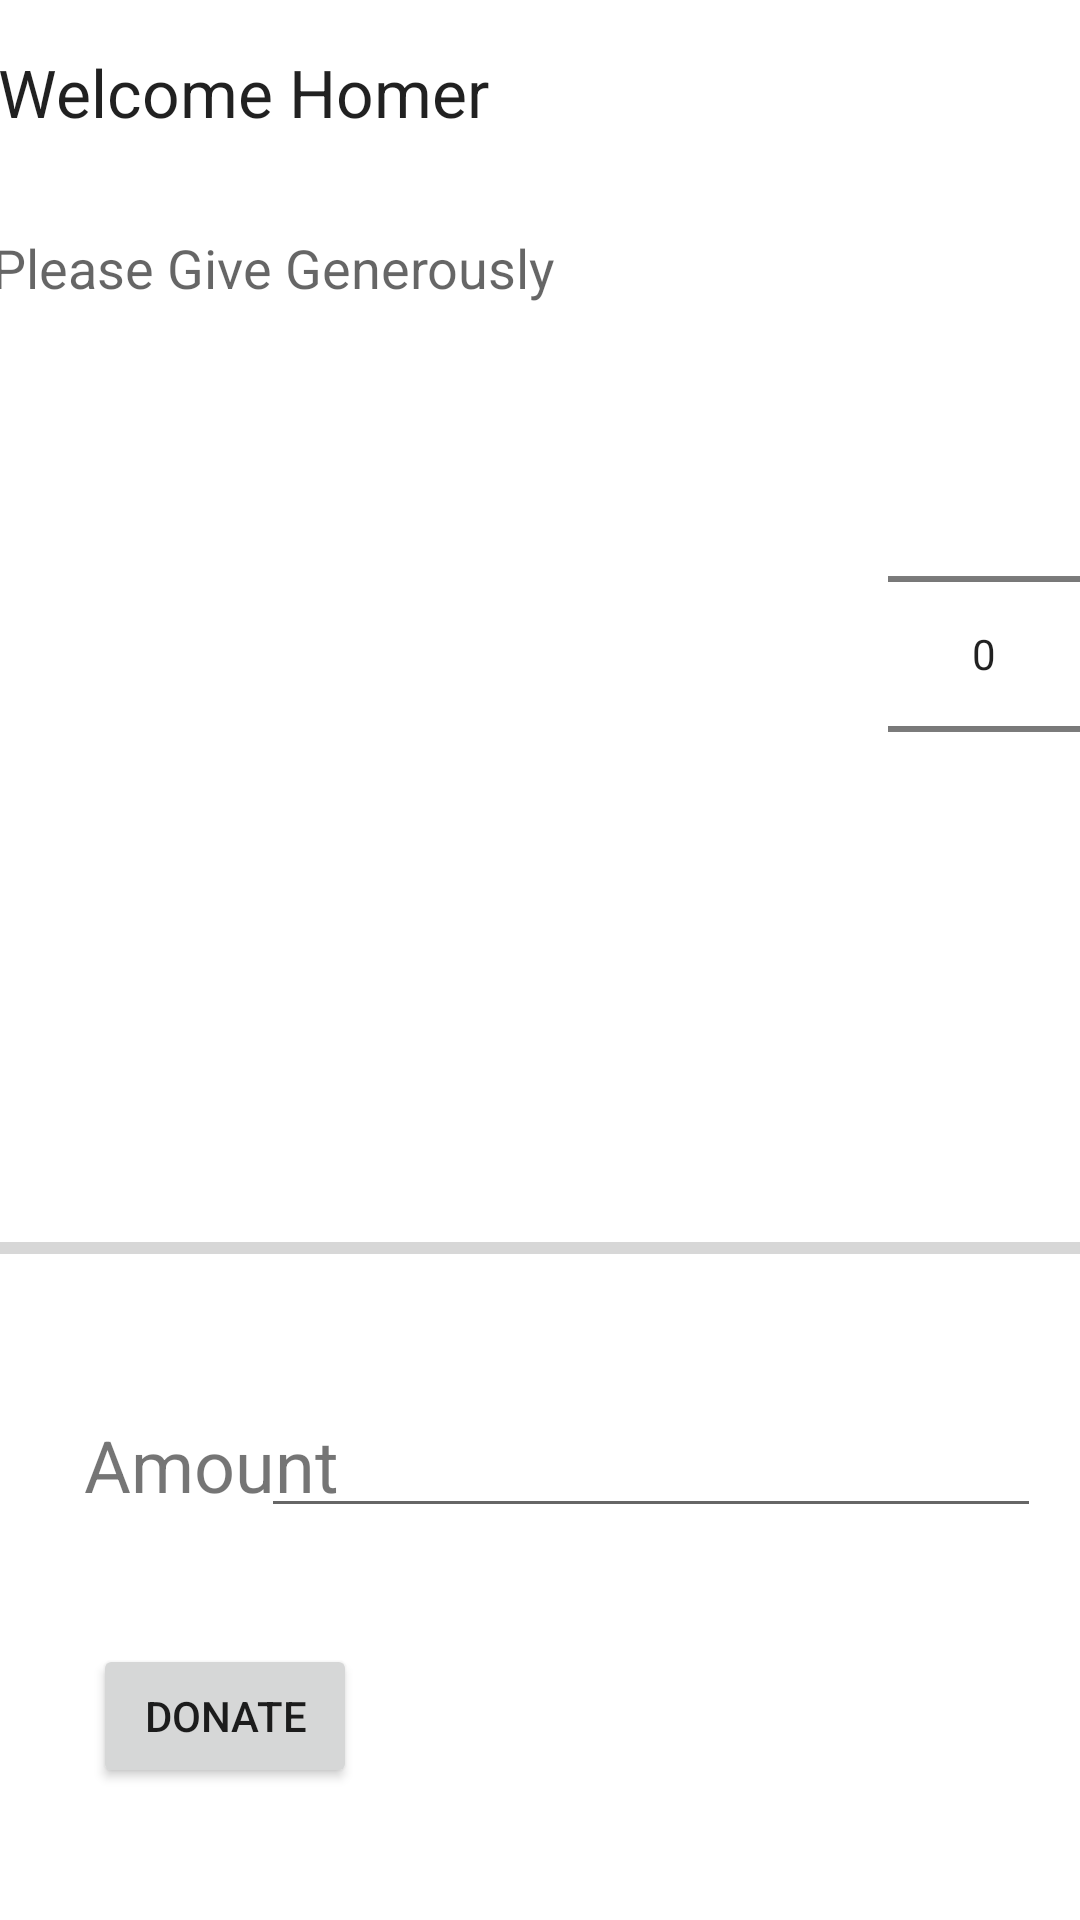

Write the Android layout XML for this screen, with the resource values it uses.
<!-- AndroidManifest.xml: application theme Theme.Donation_V1 -->
<!-- res/layout/activity_main.xml -->
<?xml version="1.0" encoding="utf-8"?>
<androidx.constraintlayout.widget.ConstraintLayout xmlns:android="http://schemas.android.com/apk/res/android"
    xmlns:app="http://schemas.android.com/apk/res-auto"
    xmlns:tools="http://schemas.android.com/tools"
    style="@style/TextAppearance.AppCompat.Medium"
    android:layout_width="match_parent"
    android:layout_height="match_parent"
    tools:context=".MainActivity">

    <TextView
        android:id="@+id/donateTitle"
        style="@style/TextAppearance.AppCompat.Large"
        android:layout_width="362dp"
        android:layout_height="34dp"
        android:layout_marginStart="20dp"
        android:layout_marginTop="16dp"
        android:layout_marginEnd="20dp"
        android:text="@string/donateTitle"
        app:layout_constraintEnd_toEndOf="parent"
        app:layout_constraintStart_toStartOf="parent"
        app:layout_constraintTop_toTopOf="parent" />

    <TextView
        android:id="@+id/donateSubtitle"
        style="@style/TextAppearance.AppCompat.Medium"
        android:layout_width="366dp"
        android:layout_height="39dp"
        android:layout_marginStart="20dp"
        android:layout_marginTop="27dp"
        android:layout_marginEnd="20dp"
        android:text="@string/donateSubtitle"
        app:layout_constraintEnd_toEndOf="parent"
        app:layout_constraintStart_toStartOf="parent"
        app:layout_constraintTop_toBottomOf="@+id/donateTitle" />

    <Button
        android:id="@+id/donateButton"
        android:layout_width="wrap_content"
        android:layout_height="wrap_content"
        android:layout_marginStart="28dp"
        android:layout_marginEnd="159dp"
        android:layout_marginBottom="44dp"
        android:onClick="donateButtonPressed"
        android:text="@string/donateButton"
        app:layout_constraintBottom_toBottomOf="parent"
        app:layout_constraintEnd_toEndOf="parent"
        app:layout_constraintHorizontal_bias="0.037"
        app:layout_constraintStart_toStartOf="parent" />

    <RadioGroup
        android:id="@+id/paymentMethod"
        android:layout_width="match_parent"
        android:layout_height="match_parent"
        android:layout_above="@+id/donateButton"
        android:layout_below="@+id/donateSubtitle"
        android:layout_alignParentStart="true"
        android:layout_marginStart="20dp"
        android:layout_marginTop="128dp"
        android:layout_marginEnd="20dp"
        android:layout_marginBottom="512dp"
        app:layout_constraintBottom_toBottomOf="parent"
        app:layout_constraintEnd_toEndOf="parent"
        app:layout_constraintStart_toStartOf="parent"
        app:layout_constraintTop_toTopOf="parent">

        <RadioButton
            android:id="@+id/PayPal"
            android:layout_width="wrap_content"
            android:layout_height="wrap_content"
            android:checked="false"
            android:text="@string/paypal" />

        <RadioButton
            android:id="@+id/Direct"
            android:layout_width="wrap_content"
            android:layout_height="wrap_content"
            android:checked="false"
            android:text="@string/direct" />
    </RadioGroup>

    <NumberPicker
        android:id="@+id/amountPicker"
        android:layout_width="wrap_content"
        android:layout_height="wrap_content"
        android:layout_alignTop="@+id/paymentMethod"
        android:layout_alignEnd="@+id/donateSubtitle"
        android:layout_marginTop="128dp"
        app:layout_constraintEnd_toEndOf="parent"
        app:layout_constraintTop_toTopOf="parent" />

    <ProgressBar
        android:id="@+id/progressBar"
        style="?android:attr/progressBarStyleHorizontal"
        android:layout_width="395dp"
        android:layout_height="56dp"
        android:layout_above="@+id/donateButton"
        android:layout_alignEnd="@+id/donateSubtitle"
        android:layout_alignParentStart="true"
        android:layout_marginStart="20dp"
        android:layout_marginEnd="20dp"
        android:layout_marginBottom="104dp"
        android:indeterminate="false"
        app:layout_constraintBottom_toTopOf="@+id/donateButton"
        app:layout_constraintEnd_toEndOf="parent"
        app:layout_constraintStart_toStartOf="parent" />

    <TextView
        android:id="@+id/amountText"
        android:layout_width="wrap_content"
        android:layout_height="wrap_content"
        android:layout_marginStart="28dp"
        android:layout_marginTop="28dp"
        android:text="@string/amountText"
        android:textSize="24sp"
        app:layout_constraintStart_toStartOf="parent"
        app:layout_constraintTop_toBottomOf="@+id/progressBar" />

    <EditText
        android:id="@+id/amountDirect"
        android:layout_width="260dp"
        android:layout_height="wrap_content"
        android:layout_marginStart="16dp"
        android:layout_marginTop="24dp"
        android:layout_marginEnd="20dp"
        android:autofillHints=""
        android:inputType="text"
        app:layout_constraintEnd_toEndOf="parent"
        app:layout_constraintHorizontal_bias="0.859"
        app:layout_constraintStart_toEndOf="@+id/amountText"
        app:layout_constraintTop_toBottomOf="@+id/progressBar"
        tools:ignore="MissingConstraints" />

    <TextView
        android:id="@+id/amountTotal"
        android:layout_width="238dp"
        android:layout_height="46dp"
        android:layout_marginTop="40dp"
        app:layout_constraintEnd_toEndOf="parent"
        app:layout_constraintStart_toEndOf="@+id/donateButton"
        app:layout_constraintTop_toBottomOf="@+id/amountDirect" />


</androidx.constraintlayout.widget.ConstraintLayout>
<!-- resources referenced by this layout -->
<resources>
  <string name="amountText">Amount</string>
  <string name="direct">Direct</string>
  <string name="donateButton">DONATE</string>
  <string name="donateSubtitle">Please Give Generously</string>
  <string name="donateTitle">Welcome Homer</string>
  <string name="paypal">Paypal</string>
  <style name="Theme.Donation_V1" parent="Theme.MaterialComponents.DayNight.DarkActionBar">
          
          <item name="colorPrimary">@color/purple_500</item>
          <item name="colorPrimaryVariant">@color/purple_700</item>
          <item name="colorOnPrimary">@color/white</item>
          
          <item name="colorSecondary">@color/teal_200</item>
          <item name="colorSecondaryVariant">@color/teal_700</item>
          <item name="colorOnSecondary">@color/black</item>
          
          <item name="android:statusBarColor" tools:targetApi="l">?attr/colorPrimaryVariant</item>
          
      </style>
  <!-- not gathered from this repository: default colours our renderer supplied (Android Studio template values) -->
  <color name="purple_500">#FF6200EE</color>
  <color name="purple_700">#FF3700B3</color>
  <color name="teal_200">#FF03DAC5</color>
  <color name="teal_700">#FF018786</color>
  <color name="black">#FF000000</color>
  <color name="white">#FFFFFFFF</color>
</resources>
